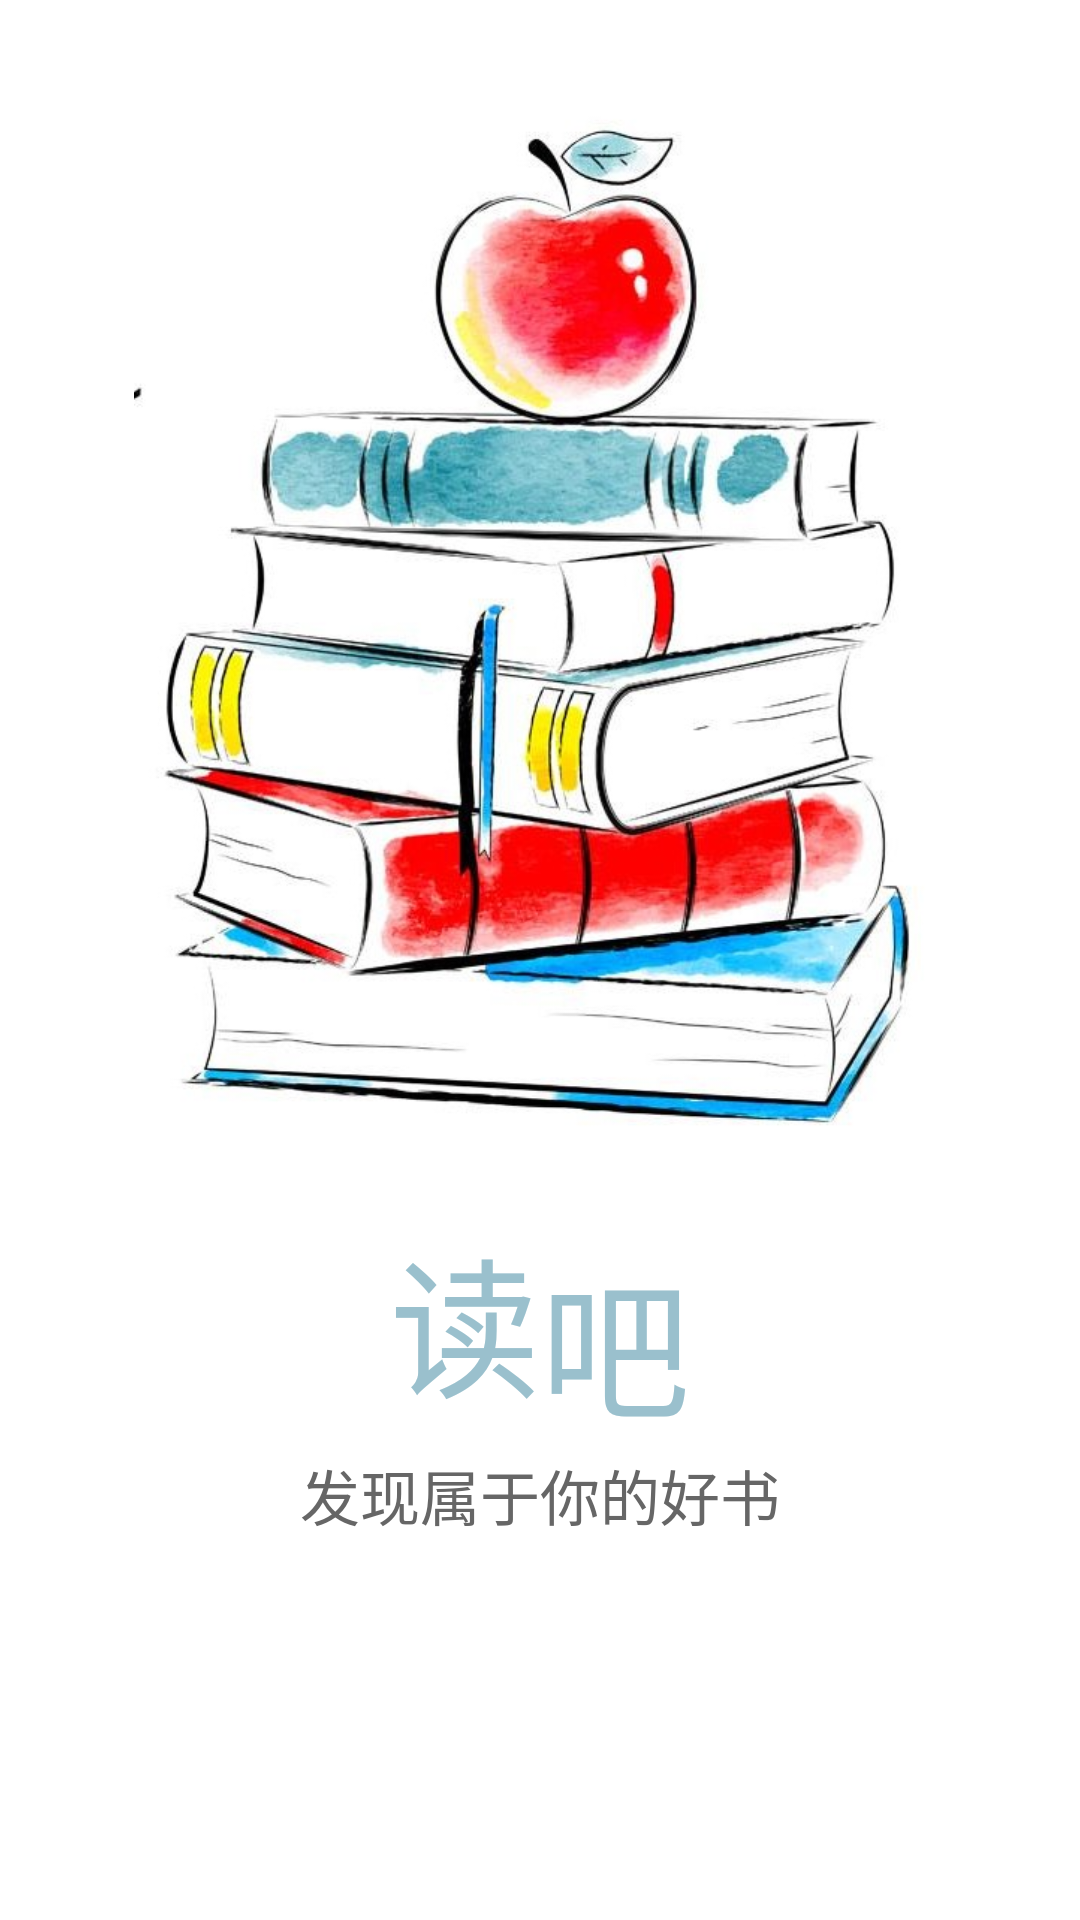

Write the Android layout XML for this screen, with the resource values it uses.
<!-- AndroidManifest.xml: application theme AppTheme -->
<!-- res/layout/welcome.xml -->
<?xml version="1.0" encoding="utf-8"?>
<LinearLayout xmlns:android="http://schemas.android.com/apk/res/android"
    android:orientation="vertical" android:layout_width="match_parent"
    android:layout_height="match_parent"
    android:background="#FFFFFF"
    android:weightSum="1">

    <ImageView
        android:id="@+id/welcome"
        android:layout_width="wrap_content"
        android:layout_height="404dp"
        android:layout_gravity="center_horizontal"
        android:src="@drawable/book" />

    <RelativeLayout
        android:layout_width="wrap_content"
        android:layout_height="wrap_content"
        android:layout_gravity="center_horizontal"
        >

        <TextView
            android:id="@+id/textView1"
            android:layout_width="wrap_content"
            android:layout_height="wrap_content"
            android:text="读"
            android:textColor="#9AC0CD"
            android:textSize="50sp" />

        <TextView
            android:id="@+id/textView2"
            android:layout_width="wrap_content"
            android:layout_height="wrap_content"
            android:layout_toRightOf="@+id/textView1"
            android:layout_marginTop="7dp"
            android:text="吧"
            android:textColor="#9AC0CD"
            android:textSize="50sp" />

    </RelativeLayout>

    <TextView
        android:id="@+id/textView3"
        android:layout_width="wrap_content"
        android:layout_height="wrap_content"
        android:layout_gravity="center_horizontal"
        android:text="发现属于你的好书"
        android:textColor="#666666"
        android:textSize="20sp" />

</LinearLayout>
<!-- resources referenced by this layout -->
<resources>
  <!-- drawable book: jpg bitmap (drawable, 106375 bytes) -->
  <style name="AppTheme" parent="Theme.AppCompat.Light.NoActionBar">
          
          <item name="colorPrimary">#9AC0CD</item>
          <item name="colorPrimaryDark">#9AC0CD</item>
          <item name="colorAccent">#9AC0CD</item>
          
      </style>
</resources>
